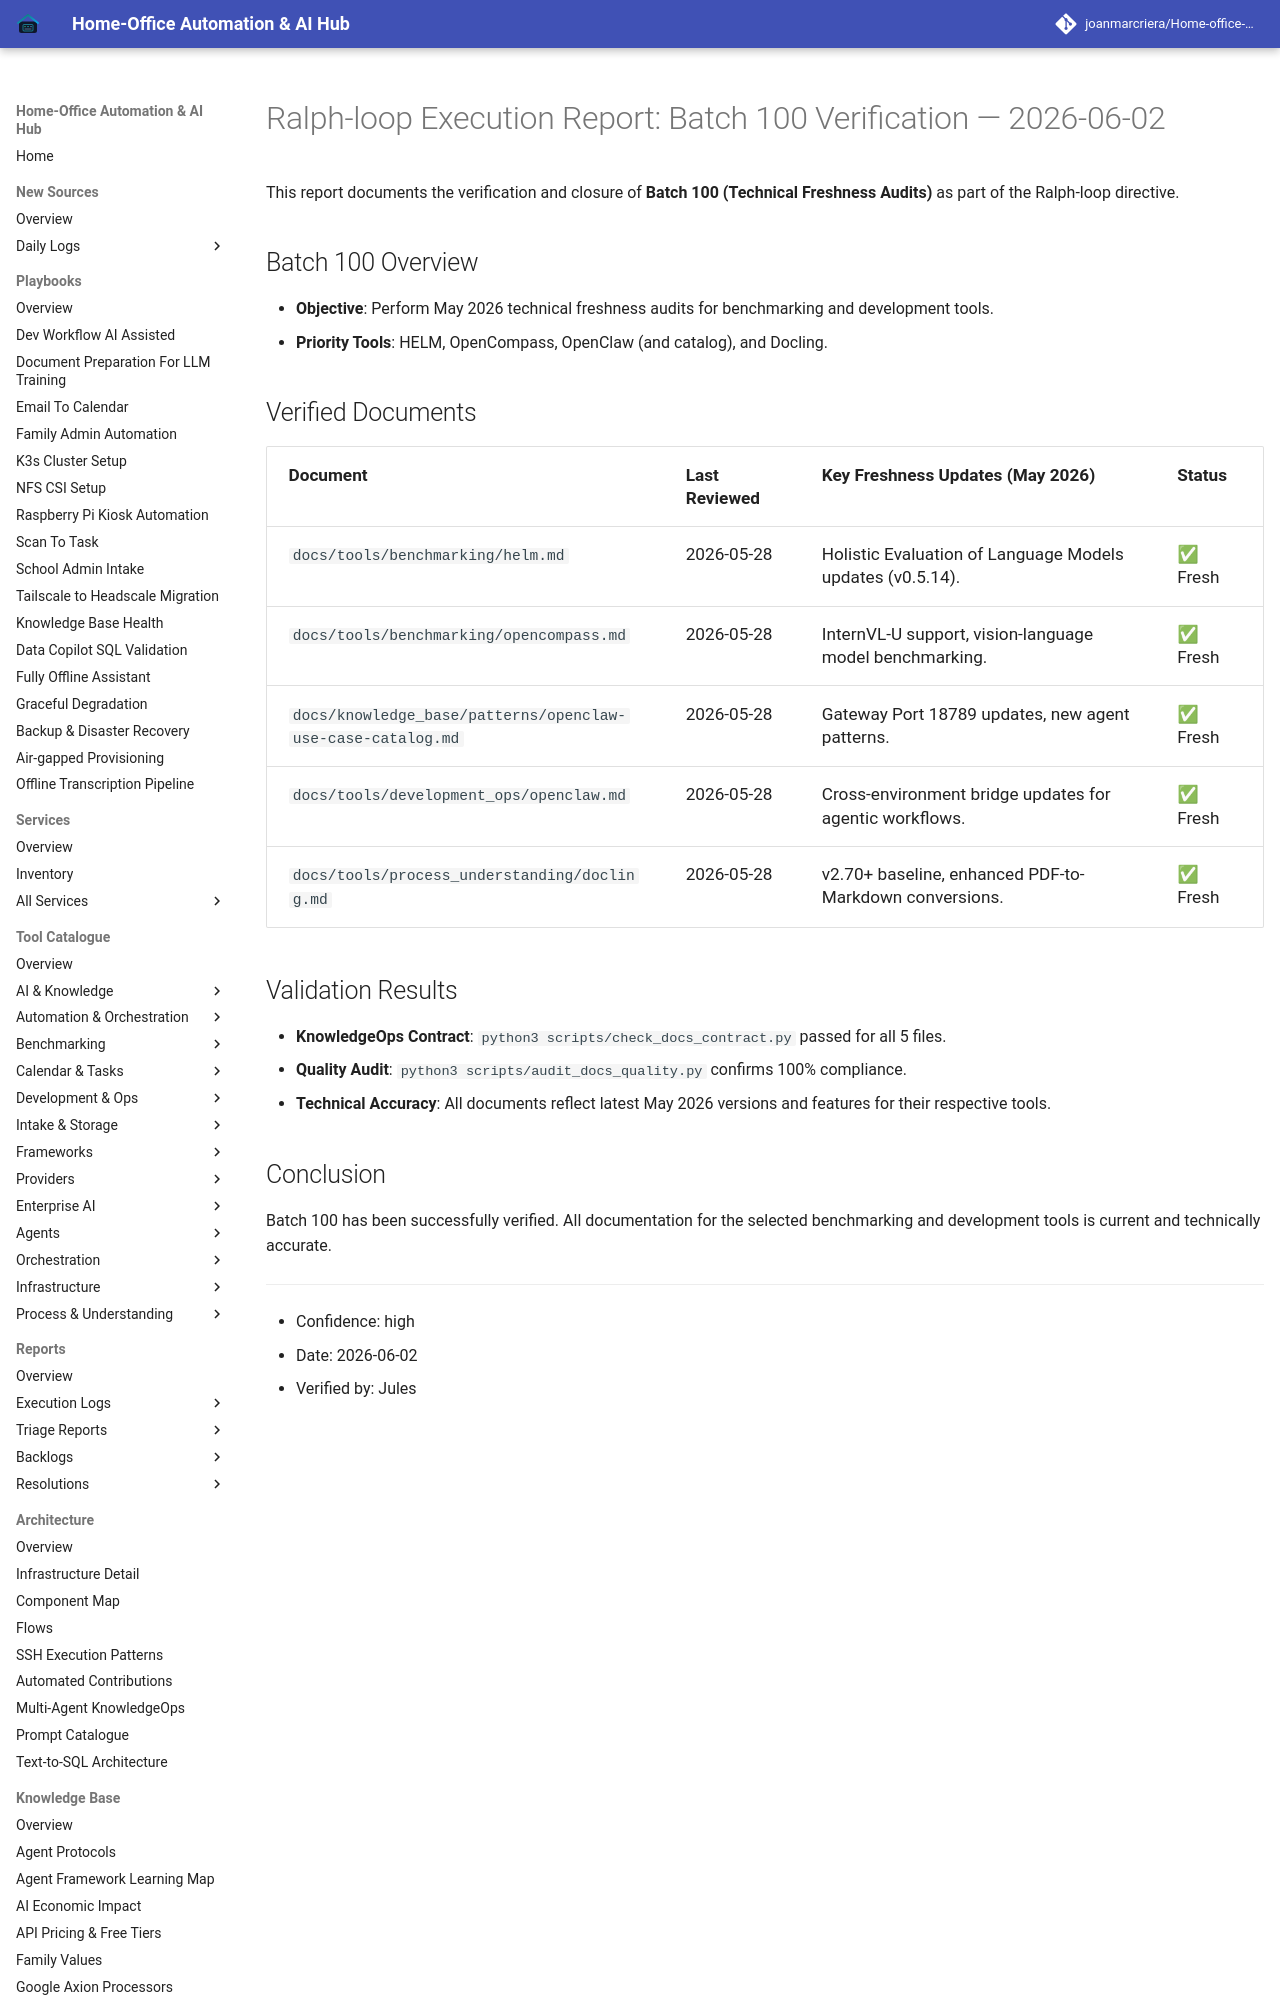

repository: joanmarcriera/Home-office-automations · page: reports/ralph-loop-execution-2026-06-02-verification-batch-100/index.html · generator: mkdocs

# Ralph-loop Execution Report: Batch 100 Verification — 2026-06-02

This report documents the verification and closure of **Batch 100 (Technical Freshness Audits)** as part of the Ralph-loop directive.

## Batch 100 Overview
- **Objective**: Perform May 2026 technical freshness audits for benchmarking and development tools.
- **Priority Tools**: HELM, OpenCompass, OpenClaw (and catalog), and Docling.
